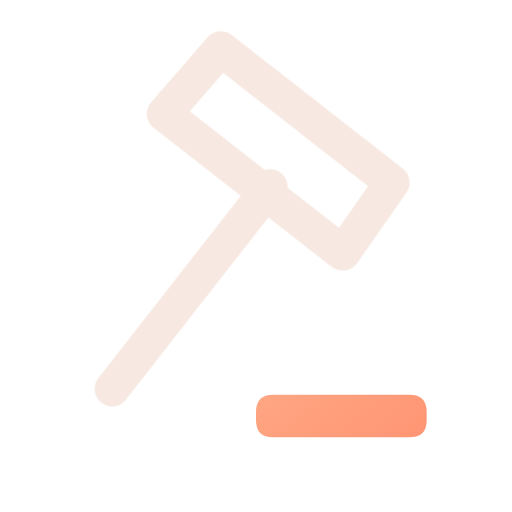
t = 0.00 s
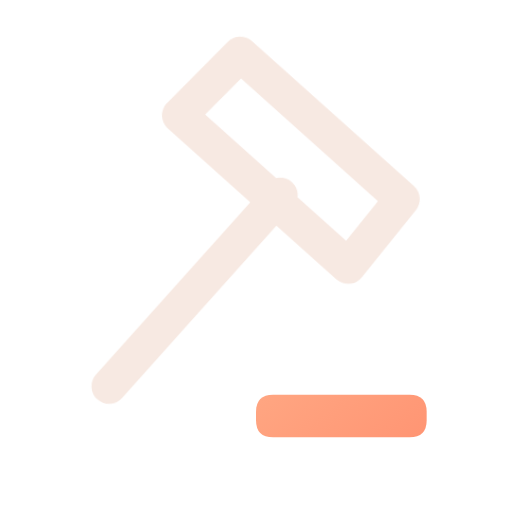
t = 0.16 s
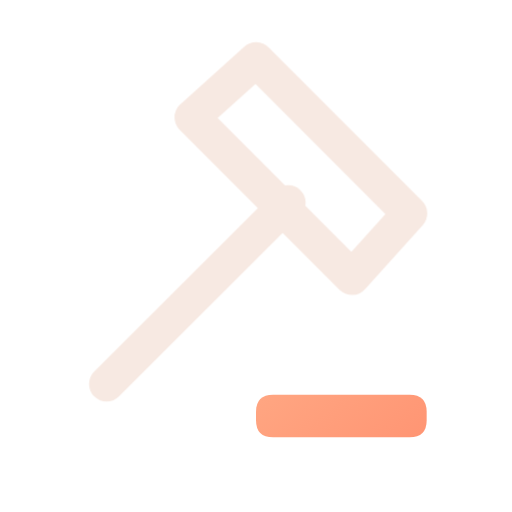
t = 0.34 s
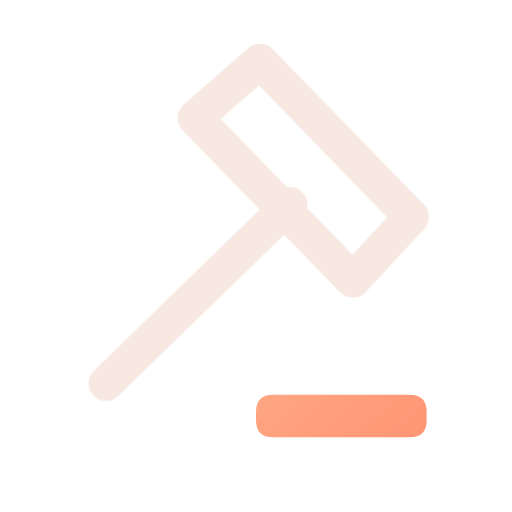
t = 0.46 s
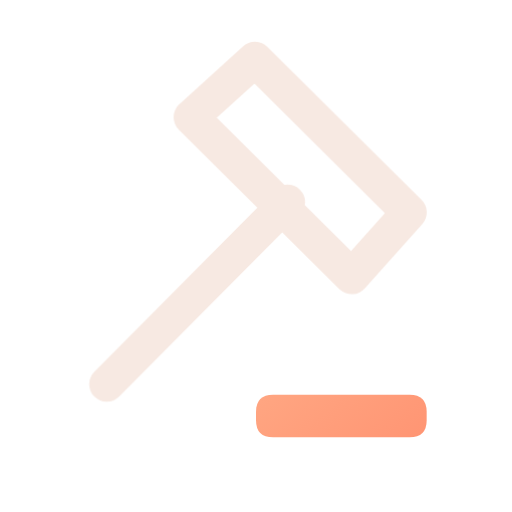
t = 0.66 s
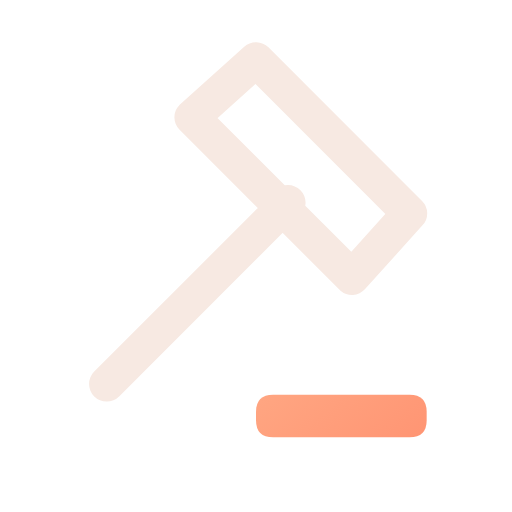
t = 0.80 s

The animated SVG that drew these frames (rendered in a browser with its animation timeline set to each time). Animation: 1 CSS @keyframes rule; one cycle of 0.80 s.

<svg xmlns="http://www.w3.org/2000/svg" width="24" height="24" viewBox="0 0 24 24" fill="none" role="img" aria-label="Gavel" class="ecui-gavel-dark-motion">
<title>Gavel</title>
<desc>The hammer makes one controlled strike above the fixed block.</desc>
<defs><linearGradient id="ecui-gavel-dark-motion-accent" gradientUnits="userSpaceOnUse" x1="4" y1="3" x2="20" y2="22"><stop stop-color="#FFD1A6" style="stop-color:var(--ec-icon-accent,#FFD1A6)"/><stop offset="1" stop-color="#FF9271" style="stop-color:var(--ec-icon-accent-end,#FF9271)"/></linearGradient></defs>
<style>@media(prefers-reduced-motion:no-preference){.ecui-gavel-dark-motion .p1{transform-box:view-box;transform-origin:7px 16px;animation:ecui-gavel-dark-motion-p1 800ms cubic-bezier(.3,0,.2,1) 1 backwards}@keyframes ecui-gavel-dark-motion-p1{0%{transform:rotate(-7deg)}26%{transform:rotate(-3deg)}58%{transform:rotate(0.8deg)}82%{transform:rotate(-0.2deg)}100%{transform:rotate(0deg)}}}</style>
<path class="p0" d="M12.8 18.5H19.2Q20 18.5 20 19.3V19.7Q20 20.5 19.2 20.5H12.8Q12 20.5 12 19.7V19.3Q12 18.5 12.8 18.5Z" fill="url(#ecui-gavel-dark-motion-accent)"/>
<path class="p1" d="M5 18L13.5 9.5M9 5.5L12 2.8L19.2 10L16.5 13Z" fill="none" stroke="#F7E9E2" stroke-width="1.65" stroke-linecap="round" stroke-linejoin="round" style="stroke:var(--ec-icon-ink,#F7E9E2)"/>
</svg>
